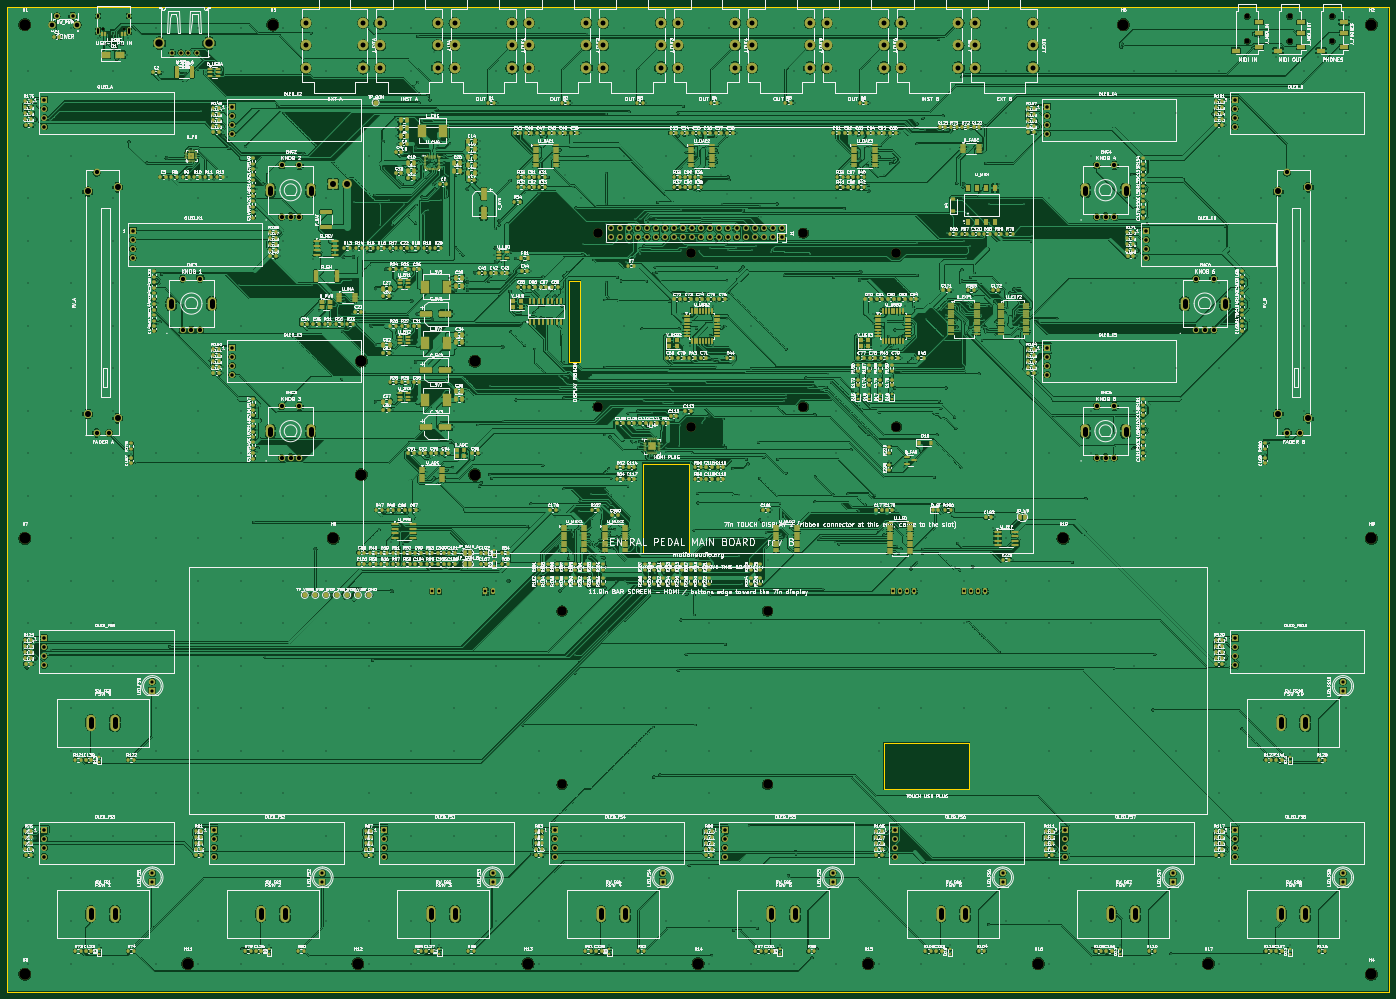
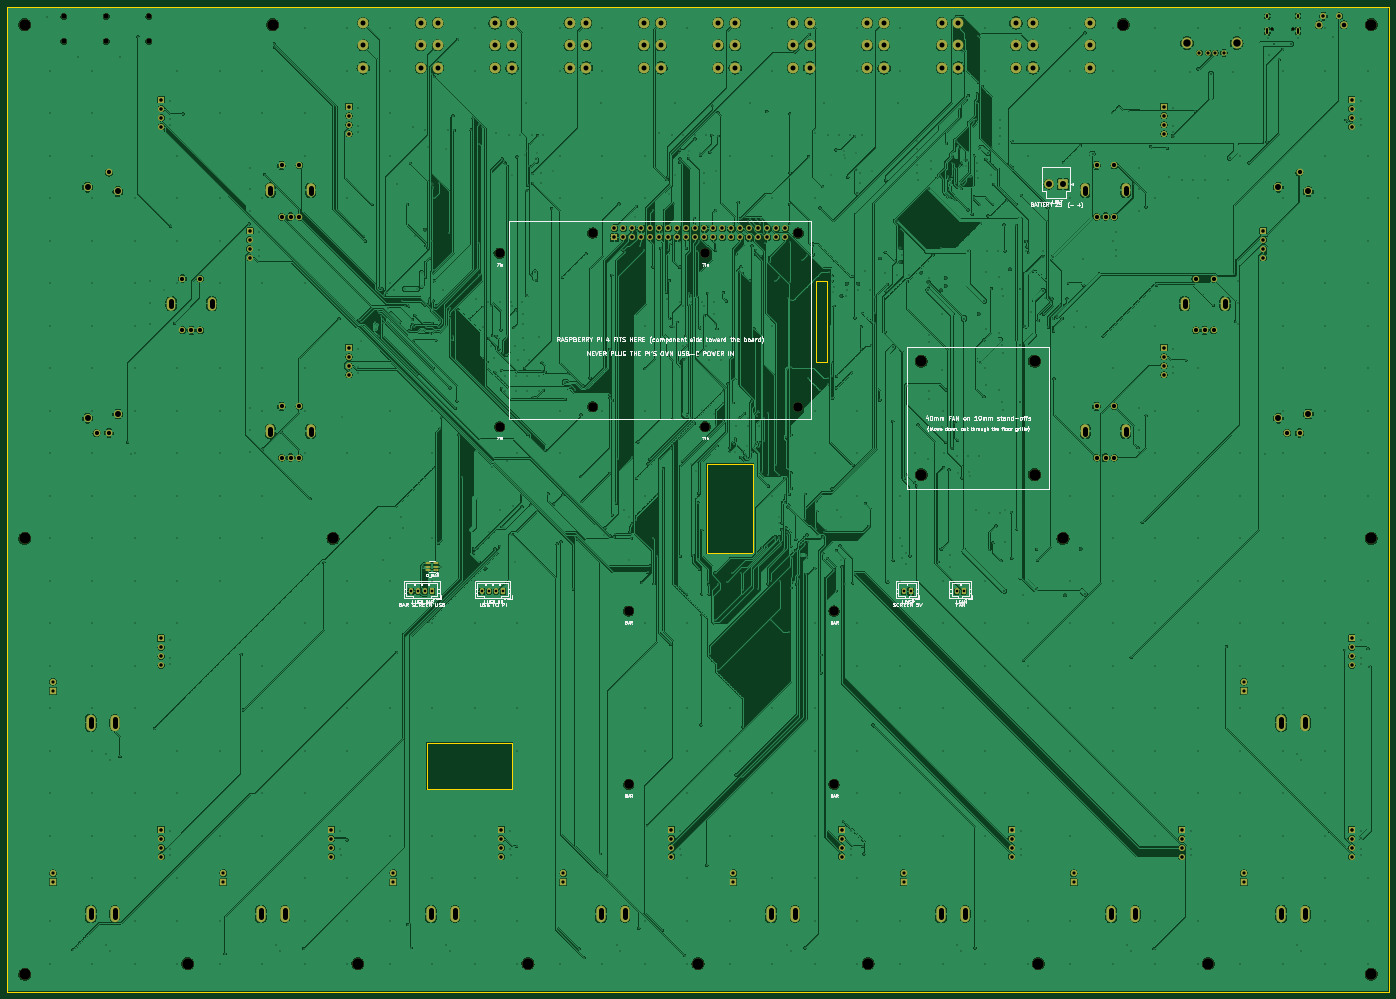
Circuit board: 11 layer files. Board 390.0 x 278.0 mm.
- bottom_copper: central-pedal-main-board-routed-B_Cu.gbl (1940424 bytes)
- bottom_mask: central-pedal-main-board-routed-B_Mask.gbs (11151 bytes)
- paste: central-pedal-main-board-routed-B_Paste.gbp (1349 bytes)
- bottom_silk: central-pedal-main-board-routed-B_Silkscreen.gbo (126452 bytes)
- outline: central-pedal-main-board-routed-Edge_Cuts.gm1 (1334 bytes)
- top_copper: central-pedal-main-board-routed-F_Cu.gtl (3056228 bytes)
- top_mask: central-pedal-main-board-routed-F_Mask.gts (54776 bytes)
- paste: central-pedal-main-board-routed-F_Paste.gtp (43608 bytes)
- top_silk: central-pedal-main-board-routed-F_Silkscreen.gto (1526115 bytes)
- drill: central-pedal-main-board-routed-NPTH.drl (1113 bytes)
- drill: central-pedal-main-board-routed-PTH.drl (28416 bytes)

=== bottom_copper: central-pedal-main-board-routed-B_Cu.gbl (1940424 bytes, source omitted) ===
=== bottom_mask: central-pedal-main-board-routed-B_Mask.gbs (11151 bytes, source omitted) ===
=== paste: central-pedal-main-board-routed-B_Paste.gbp (1349 bytes, source withheld) ===
=== bottom_silk: central-pedal-main-board-routed-B_Silkscreen.gbo (126452 bytes, source omitted) ===
=== outline: central-pedal-main-board-routed-Edge_Cuts.gm1 ===
G04 #@! TF.GenerationSoftware,KiCad,Pcbnew,7.0.11+dfsg-1build4*
G04 #@! TF.CreationDate,2026-11-08T12:54:22-06:00*
G04 #@! TF.ProjectId,central-pedal-main-board-routed,63656e74-7261-46c2-9d70-6564616c2d6d,rev?*
G04 #@! TF.SameCoordinates,Original*
G04 #@! TF.FileFunction,Profile,NP*
%FSLAX46Y46*%
G04 Gerber Fmt 4.6, Leading zero omitted, Abs format (unit mm)*
G04 Created by KiCad (PCBNEW 7.0.11+dfsg-1build4) date 2026-11-08 12:54:22*
%MOMM*%
%LPD*%
G01*
G04 APERTURE LIST*
G04 #@! TA.AperFunction,Profile*
%ADD10C,0.100000*%
G04 #@! TD*
G04 APERTURE END LIST*
D10*
X161740000Y-77320000D02*
X161740000Y-100320000D01*
X271500000Y-207700000D02*
X271500000Y-220700000D01*
X271500000Y-220700000D02*
X247500000Y-220700000D01*
X390000000Y0D02*
X390000000Y-278000000D01*
X158540000Y-77320000D02*
X161740000Y-77320000D01*
X158540000Y-100320000D02*
X158540000Y-77320000D01*
X179500000Y-129000000D02*
X192500000Y-129000000D01*
X247500000Y-207700000D02*
X271500000Y-207700000D01*
X192500000Y-154000000D02*
X179500000Y-154000000D01*
X390000000Y-278000000D02*
X0Y-278000000D01*
X161740000Y-100320000D02*
X158540000Y-100320000D01*
X192500000Y-129000000D02*
X192500000Y-154000000D01*
X0Y-278000000D02*
X0Y0D01*
X247500000Y-220700000D02*
X247500000Y-207700000D01*
X0Y0D02*
X390000000Y0D01*
X179500000Y-154000000D02*
X179500000Y-129000000D01*
M02*

=== top_copper: central-pedal-main-board-routed-F_Cu.gtl (3056228 bytes, source omitted) ===
=== top_mask: central-pedal-main-board-routed-F_Mask.gts (54776 bytes, source omitted) ===
=== paste: central-pedal-main-board-routed-F_Paste.gtp (43608 bytes, source omitted) ===
=== top_silk: central-pedal-main-board-routed-F_Silkscreen.gto (1526115 bytes, source omitted) ===
=== drill: central-pedal-main-board-routed-NPTH.drl ===
M48
; DRILL file {KiCad 7.0.11+dfsg-1build4} date Sun Nov  8 12:54:24 2026
; FORMAT={-:-/ absolute / metric / decimal}
; #@! TF.CreationDate,2026-11-08T12:54:24-06:00
; #@! TF.GenerationSoftware,Kicad,Pcbnew,7.0.11+dfsg-1build4
; #@! TF.FileFunction,NonPlated,1,4,NPTH
FMAT,2
METRIC
; #@! TA.AperFunction,NonPlated,NPTH,ComponentDrill
T1C0.650
; #@! TA.AperFunction,NonPlated,NPTH,ComponentDrill
T2C1.500
; #@! TA.AperFunction,NonPlated,NPTH,ComponentDrill
T3C2.700
; #@! TA.AperFunction,NonPlated,NPTH,ComponentDrill
T4C3.200
%
G90
G05
T1
X27.11Y-6.25
X32.89Y-6.25
T2
X350.0Y-2.725
X350.0Y-9.725
X362.0Y-2.725
X362.0Y-9.725
X374.0Y-2.725
X374.0Y-9.725
T3
X156.6Y-170.5
X156.6Y-219.45
X166.74Y-63.82
X166.74Y-112.82
X193.0Y-69.5
X193.0Y-118.5
X214.6Y-170.5
X214.6Y-219.45
X224.74Y-63.82
X224.74Y-112.82
X251.0Y-69.5
X251.0Y-118.5
T4
X5.0Y-5.0
X5.0Y-150.0
X5.0Y-273.0
X51.0Y-270.0
X75.0Y-5.0
X92.0Y-150.0
X99.0Y-270.0
X100.0Y-100.0
X100.0Y-132.0
X132.0Y-100.0
X132.0Y-132.0
X147.0Y-270.0
X195.0Y-270.0
X243.0Y-270.0
X291.0Y-270.0
X298.0Y-150.0
X315.0Y-5.0
X339.0Y-270.0
X385.0Y-5.0
X385.0Y-150.0
X385.0Y-273.0
M30

=== drill: central-pedal-main-board-routed-PTH.drl (28416 bytes, source omitted) ===
